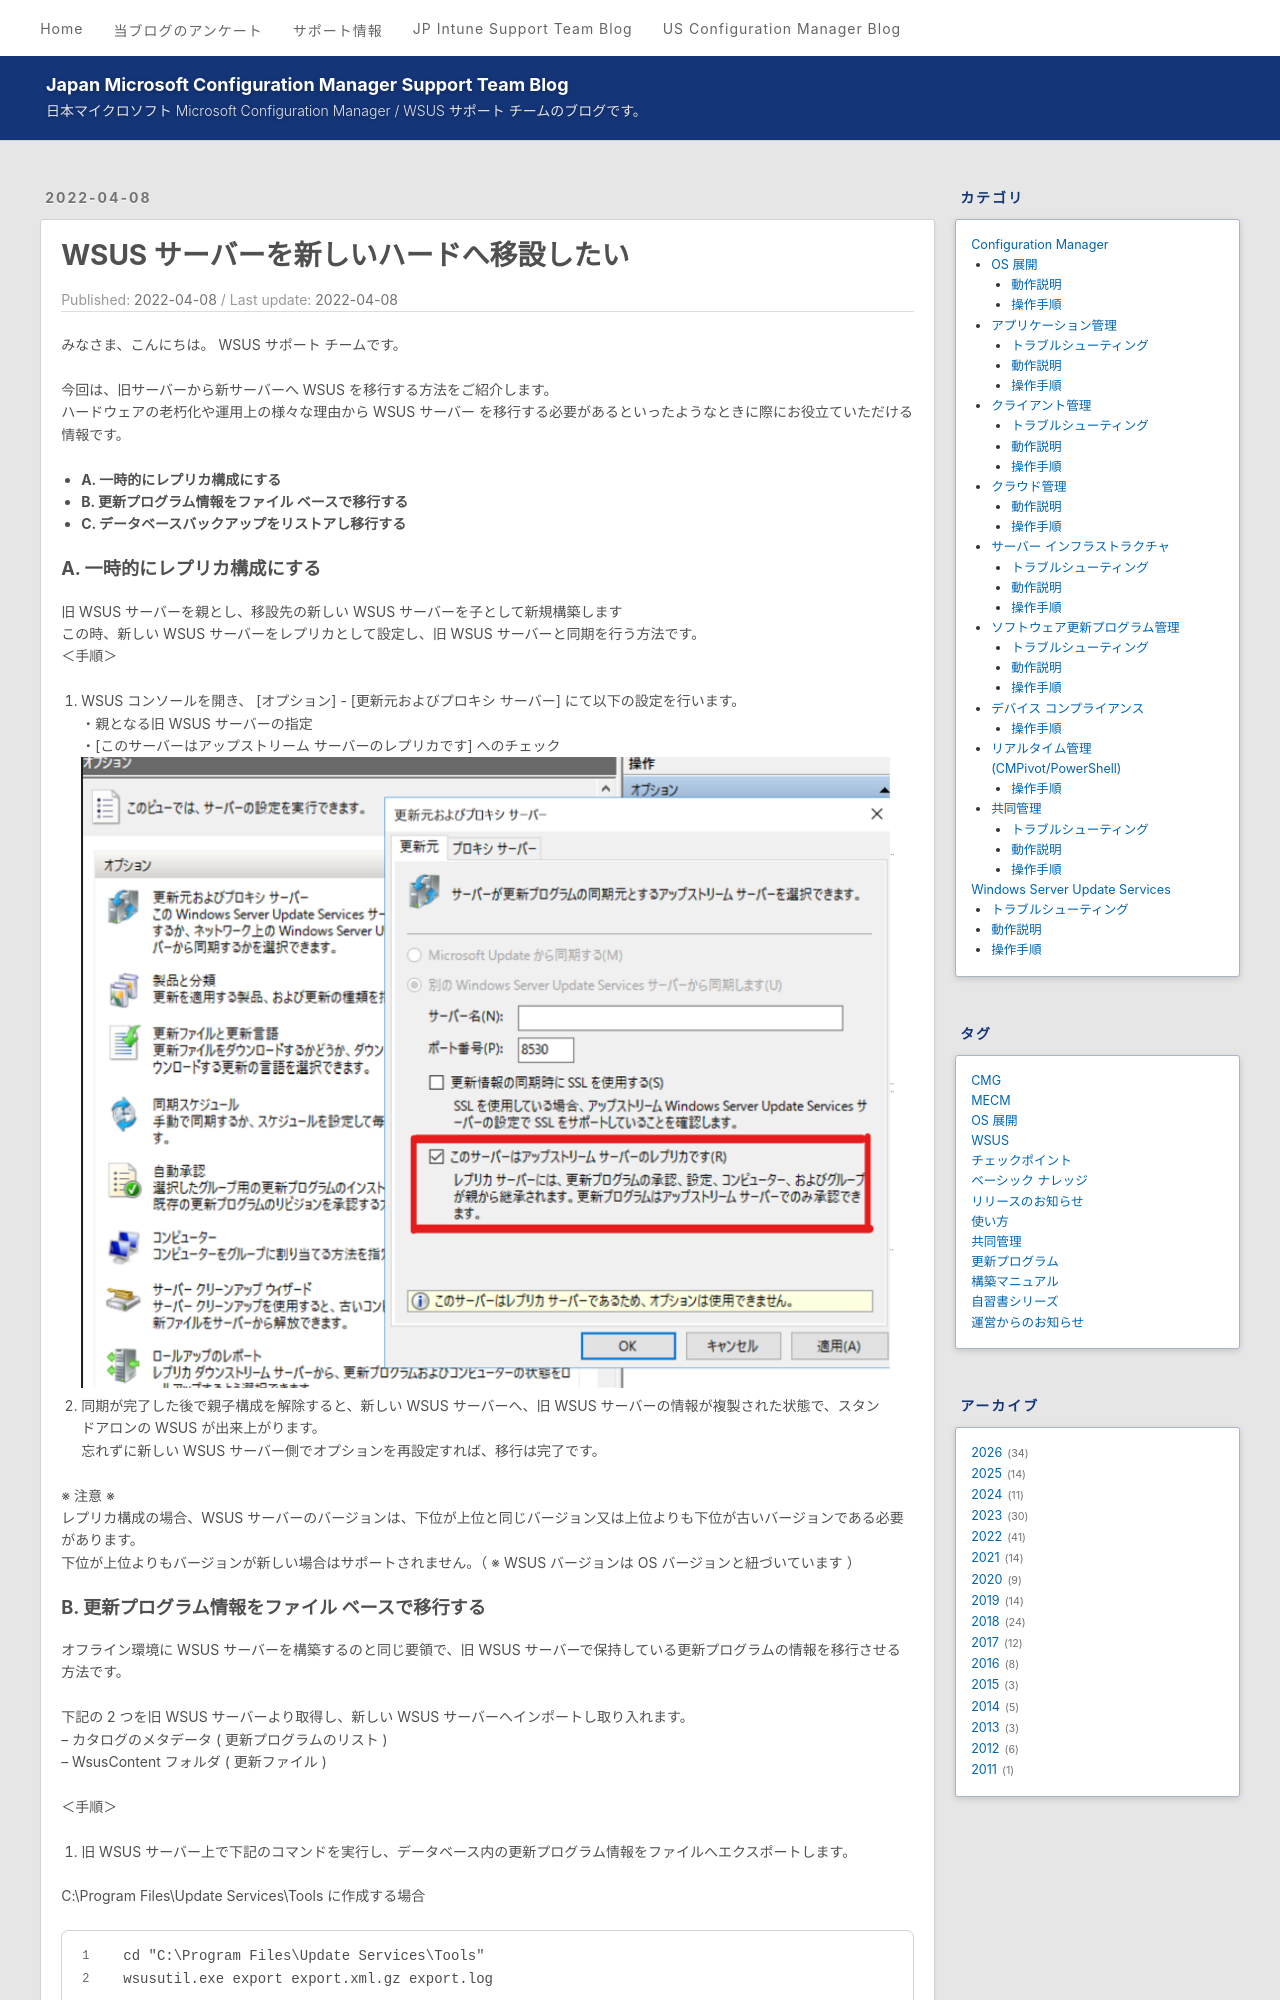

repository: jpmem/blog · page: wsus/2022-04-08_01/index.html · generator: jekyll

---
title: WSUS サーバーを新しいハードへ移設したい 
date: 2022-04-08
categories:
  - [Windows Server Update Services, 操作手順]
tags:
  - WSUS
---

# WSUS サーバーを新しいハードへ移設したい

みなさま、こんにちは。 WSUS サポート チームです。

今回は、旧サーバーから新サーバーへ WSUS を移行する方法をご紹介します。  
ハードウェアの老朽化や運用上の様々な理由から WSUS サーバー を移行する必要があるといったようなときに際にお役立ていただける情報です。  


- **A. 一時的にレプリカ構成にする**
- **B. 更新プログラム情報をファイル ベースで移行する**
- **C. データベースバックアップをリストアし移行する**  
 


### **A. 一時的にレプリカ構成にする**  

旧 WSUS サーバーを親とし、移設先の新しい WSUS サーバーを子として新規構築します
この時、新しい WSUS サーバーをレプリカとして設定し、旧 WSUS サーバーと同期を行う方法です。  
＜手順＞    
1. WSUS コンソールを開き、 [オプション] - [更新元およびプロキシ サーバー] にて以下の設定を行います。  
・親となる旧 WSUS サーバーの指定  
・[このサーバーはアップストリーム サーバーのレプリカです] へのチェック  
![](2022-04-08_01/2022-04-08_01_1.png)  

2. 同期が完了した後で親子構成を解除すると、新しい WSUS サーバーへ、旧 WSUS サーバーの情報が複製された状態で、スタンドアロンの WSUS が出来上がります。  
忘れずに新しい WSUS サーバー側でオプションを再設定すれば、移行は完了です。  

※ 注意 ※  
レプリカ構成の場合、WSUS サーバーのバージョンは、下位が上位と同じバージョン又は上位よりも下位が古いバージョンである必要があります。  
下位が上位よりもバージョンが新しい場合はサポートされません。（ ※ WSUS バージョンは OS バージョンと紐づいています ）
